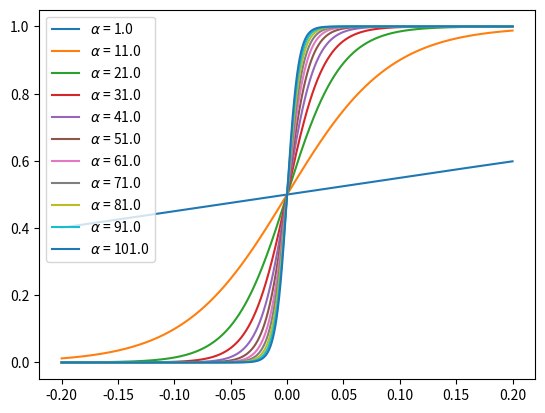

Here is the Python script that generated this plot:
import numpy as np
import matplotlib.pyplot as plt

grid = np.linspace(-0.2, 0.2, num=10000)
fig, axes = plt.subplots()
for i in range(11):
    alpha = float(20*i + 2)*0.5
    switch = (np.tanh(alpha*grid) + 1.)*0.5
    axes.plot(grid, switch, label=r'$\alpha$ = %s' %alpha)
axes.legend()
fig.savefig('Switching_functions_vary_alpha.png')
